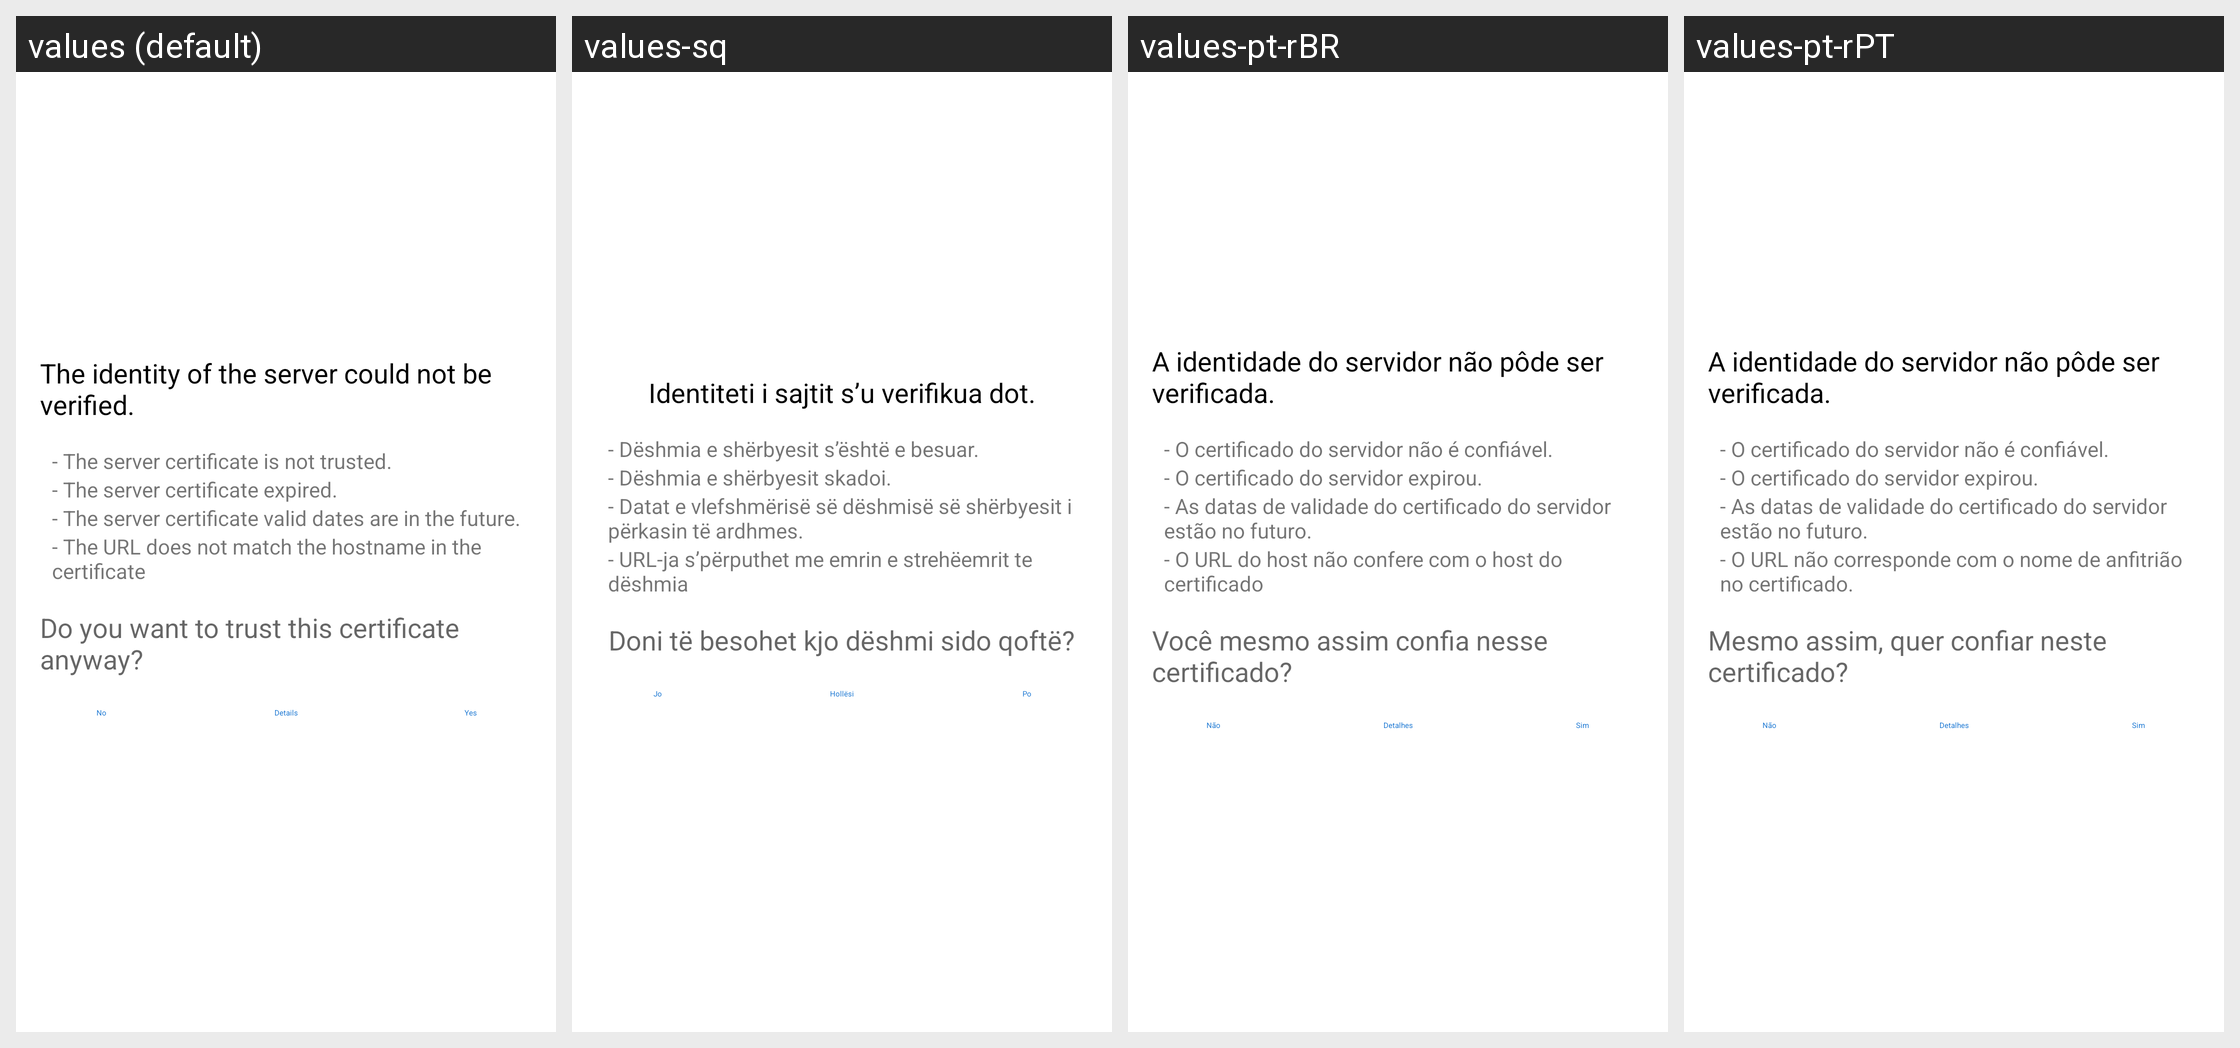

For this localized Android screen grid, give each drawn string resource with its value in every locale shown.
Android screen res/layout/ssl_validator_layout.xml rendered under 4 locales, left to right: values (default), values-sq, values-pt-rBR, values-pt-rPT. Device: Nexus 5 (rendered at 1080×1920; each locale shown at half size, 540×960, under a caption strip naming it); theme Theme.ownCloud.Toolbar.
Other locales in the repository, not shown: values-af-rZA, values-ar, values-ast, values-az, values-be, values-bg-rBG, values-bn-rBD, values-bn-rIN, values-bs, values-ca, values-cs-rCZ, values-cy-rGB, values-da, values-de, values-de-rAT, values-de-rCH, values-de-rDE, values-el, values-en-rGB, values-en-rUS, values-eo, values-es, values-es-rAR, values-es-rCL, values-es-rCR, values-es-rMX, values-es-rPY, values-et-rEE, values-eu, values-eu-rES, values-fa, values-fi-rFI, values-fil, values-fr, values-fr-rCA, values-fr-rFR, values-gl, values-gu, values-he, values-hi, values-hr, values-hu-rHU, values-hy, values-ia, values-id, values-is, values-it, values-ja-rJP, values-jv, values-ka, values-ka-rGE, values-km, values-kn, values-ko, values-ku-rIQ, values-lb, values-lo, values-lt-rLT, values-lv, values-mk, values-ml-rIN, values-mn, values-mr, values-ms-rMY, values-my, values-nb-rNO, values-nl, values-nn-rNO, values-oc, values-pa, values-pl, values-ro, values-ru, values-ru-rRU, values-si, values-si-rLK, values-sk, values-sk-rSK, values-sl, values-sr, values-sr-rSP, values-sv, values-ta, values-ta-rIN, values-ta-rLK, values-te, values-th-rTH, values-tr, values-tzl, values-ug, values-uk, values-ur-rPK, values-uz, values-vi, values-zh-rCN, values-zh-rHK, values-zh-rTW.
Strings drawn on this screen, with the default value and each locale's value (text and hints the layout hard-codes, and strings that could not be matched under every locale, appear in the picture but are not listed):

ssl_validator_header
  values: The identity of the server could not be verified.
  values-sq: Identiteti i sajtit s’u verifikua dot.
  values-pt-rBR: A identidade do servidor não pôde ser verificada.
  values-pt-rPT: A identidade do servidor não pôde ser verificada.

ssl_validator_reason_cert_not_trusted
  values: - The server certificate is not trusted.
  values-sq: - Dëshmia e shërbyesit s’është e besuar.
  values-pt-rBR: - O certificado do servidor não é confiável.
  values-pt-rPT: - O certificado do servidor não é confiável.

ssl_validator_reason_cert_expired
  values: - The server certificate expired.
  values-sq: - Dëshmia e shërbyesit skadoi.
  values-pt-rBR: - O certificado do servidor expirou.
  values-pt-rPT: - O certificado do servidor expirou.

ssl_validator_reason_cert_not_yet_valid
  values: - The server certificate valid dates are in the future.
  values-sq: - Datat e vlefshmërisë së dëshmisë së shërbyesit i përkasin të ardhmes.
  values-pt-rBR: - As datas de validade do certificado do servidor estão no futuro.
  values-pt-rPT: - As datas de validade do certificado do servidor estão no futuro.

ssl_validator_reason_hostname_not_verified
  values: - The URL does not match the hostname in the certificate
  values-sq: - URL-ja s’përputhet me emrin e strehëemrit te dëshmia
  values-pt-rBR: - O URL do host não confere com o host do certificado
  values-pt-rPT: - O URL não corresponde com o nome de anfitrião no certificado.

ssl_validator_question
  values: Do you want to trust this certificate anyway?
  values-sq: Doni të besohet kjo dëshmi sido qoftë?
  values-pt-rBR: Você mesmo assim confia nesse certificado?
  values-pt-rPT: Mesmo assim, quer confiar neste certificado?

common_no
  values: No
  values-sq: Jo
  values-pt-rBR: Não
  values-pt-rPT: Não

ssl_validator_btn_details_see
  values: Details
  values-sq: Hollësi
  values-pt-rBR: Detalhes
  values-pt-rPT: Detalhes

common_yes
  values: Yes
  values-sq: Po
  values-pt-rBR: Sim
  values-pt-rPT: Sim
